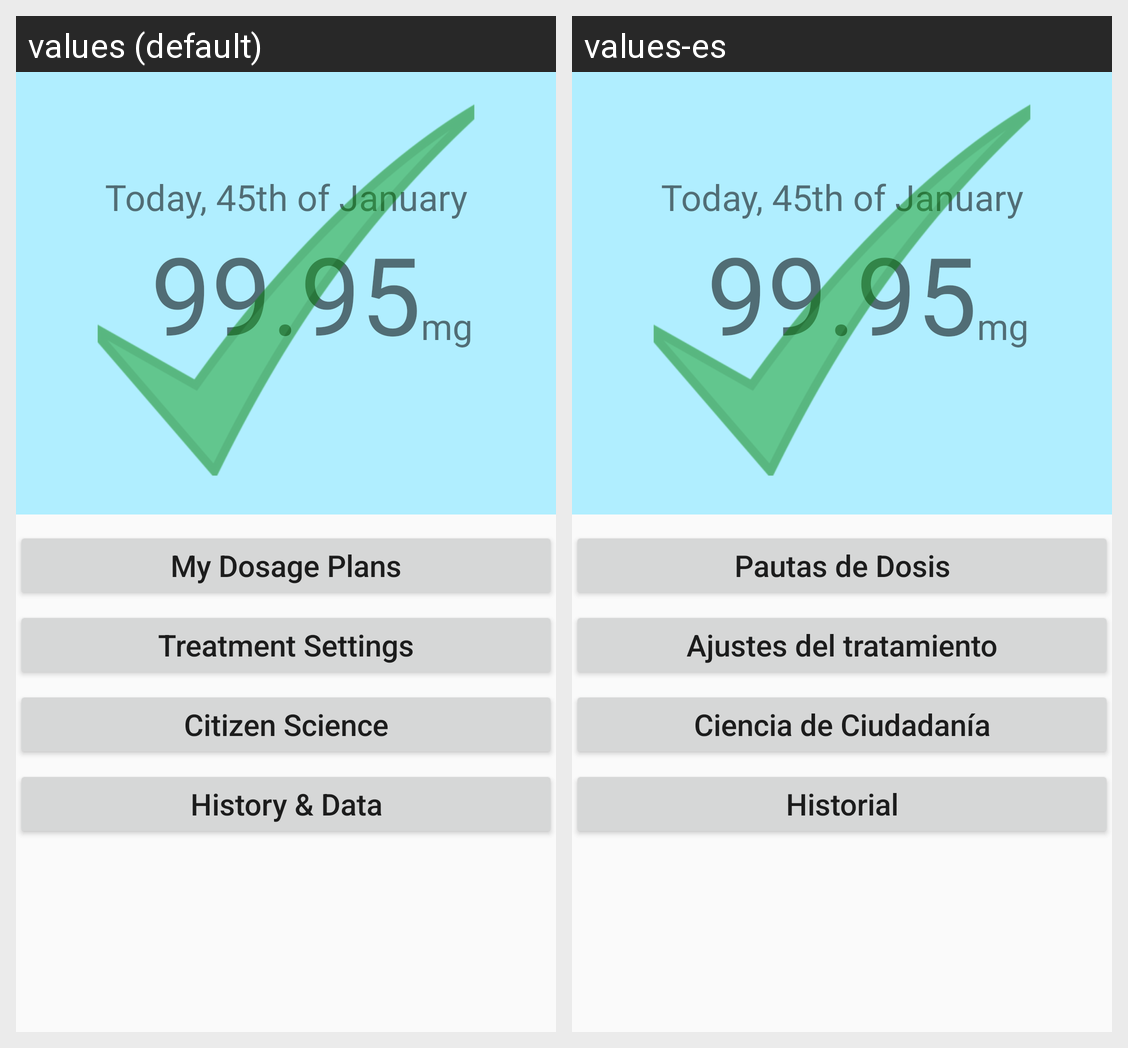

The Android screen above is rendered under two locales of the same app. Produce the string resources it draws, with the default and per-locale values.
Android screen res/layout/fragment_main.xml rendered under 2 locales, left to right: values (default), values-es. Device: Nexus 5 (rendered at 1080×1920; each locale shown at half size, 540×960, under a caption strip naming it); theme AppTheme.
Strings drawn on this screen, with the default value and each locale's value (text and hints the layout hard-codes, and strings that could not be matched under every locale, appear in the picture but are not listed):

weight_units
  values: mg
  values-es: mg

bttn_my_dosage
  values: My Dosage Plans
  values-es: Pautas de Dosis

bttn_my_treatment
  values: Treatment Settings
  values-es: Ajustes del tratamiento

bttn_cit_science
  values: Citizen Science
  values-es: Ciencia de Ciudadanía

bttn_hist_and_stats
  values: History & Data
  values-es: Historial
